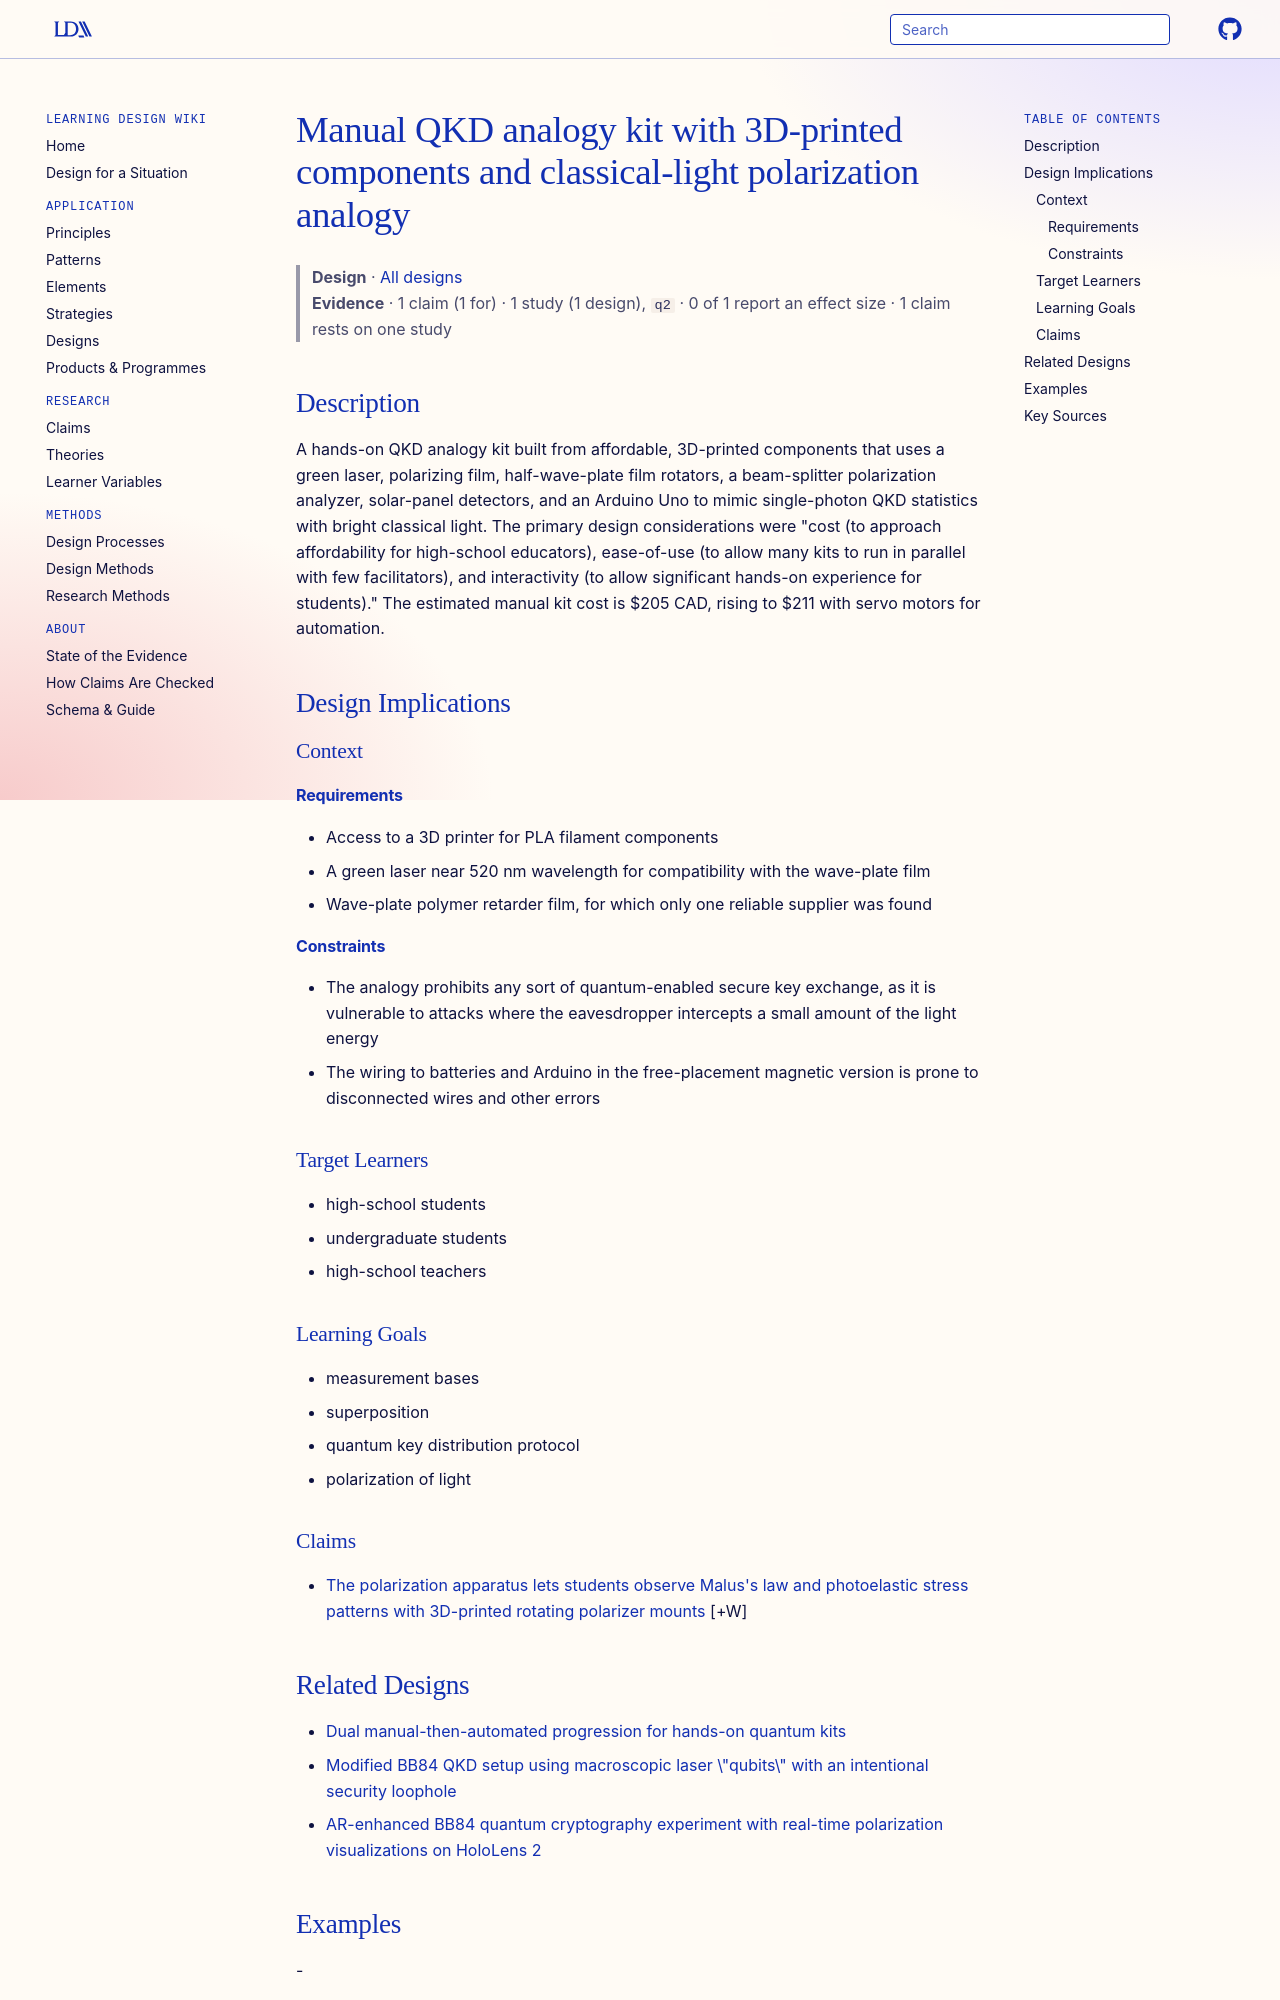

repository: Learning-Design-Alliance/learning-wiki · page: designs/manual-qkd-analogy-kit-3d-printed/index.html · generator: mkdocs

---
type: design
id: manual-qkd-analogy-kit-3d-printed
title: Manual QKD analogy kit with 3D-printed components and classical-light polarization analogy
description: A hands-on QKD analogy kit built from affordable, 3D-printed components that uses a green laser, polarizing film, half-wave-plate film rotators, a beam-splitter polarization analyzer, solar-panel detectors, and an Ard...
status: review
generated:
  by: "process:settle-candidates"
  at: 2026-11-21
sources:
  - id: john-m-donohue-2026
    resource: "https://arxiv.org/abs/2607.20738v1"
    title: "John M. Donohue, Silas Ifeanyi, Andrew Chisholm, Julien Côté, Quazell Cunningham, Jamiel Nasser, Aaron Xayvongsa, Evangeline Dryburgh, Fiona Dang, Gabriel Ghrayeb, Ian Jinzo Macpherson, Fareed Rasheed, Andi Zhao, Simarjeet S. Saini. (2026). Interactive and accessible quantum key distribution modules for introducing students to quantum science and engineering. https://arxiv.org/abs/2607.20738v1"
    author: John M. Donohue, Silas Ifeanyi, Andrew Chisholm, Julien Côté, Quazell Cunningham, Jamiel Nasser, Aaron Xayvongsa, Evangeline Dryburgh, Fiona Dang, Gabriel Ghrayeb, Ian Jinzo Macpherson, Fareed Rasheed, Andi Zhao, Simarjeet S. Saini
---

# Manual QKD analogy kit with 3D-printed components and classical-light polarization analogy

> **Design** · [All designs](index.md)
> **Evidence** · 1 claim (1 for) · 1 study (1 design), `q2` · 0 of 1 report an effect size · 1 claim rests on one study

## Description
A hands-on QKD analogy kit built from affordable, 3D-printed components that uses a green laser, polarizing film, half-wave-plate film rotators, a beam-splitter polarization analyzer, solar-panel detectors, and an Arduino Uno to mimic single-photon QKD statistics with bright classical light. The primary design considerations were "cost (to approach affordability for high-school educators), ease-of-use (to allow many kits to run in parallel with few facilitators), and interactivity (to allow significant hands-on experience for students)." The estimated manual kit cost is $205 CAD, rising to $211 with servo motors for automation.

## Design Implications

### Context
#### Requirements
- Access to a 3D printer for PLA filament components
- A green laser near 520 nm wavelength for compatibility with the wave-plate film
- Wave-plate polymer retarder film, for which only one reliable supplier was found
#### Constraints
- The analogy prohibits any sort of quantum-enabled secure key exchange, as it is vulnerable to attacks where the eavesdropper intercepts a small amount of the light energy
- The wiring to batteries and Arduino in the free-placement magnetic version is prone to disconnected wires and other errors

### Target Learners
- high-school students
- undergraduate students
- high-school teachers

### Learning Goals
- measurement bases
- superposition
- quantum key distribution protocol
- polarization of light

### Claims

- [The polarization apparatus lets students observe Malus's law and photoelastic stress patterns with 3D-printed rotating polarizer mounts](../claims/3d-polarization-malus-photoelasticity-observations.md) [+W]
